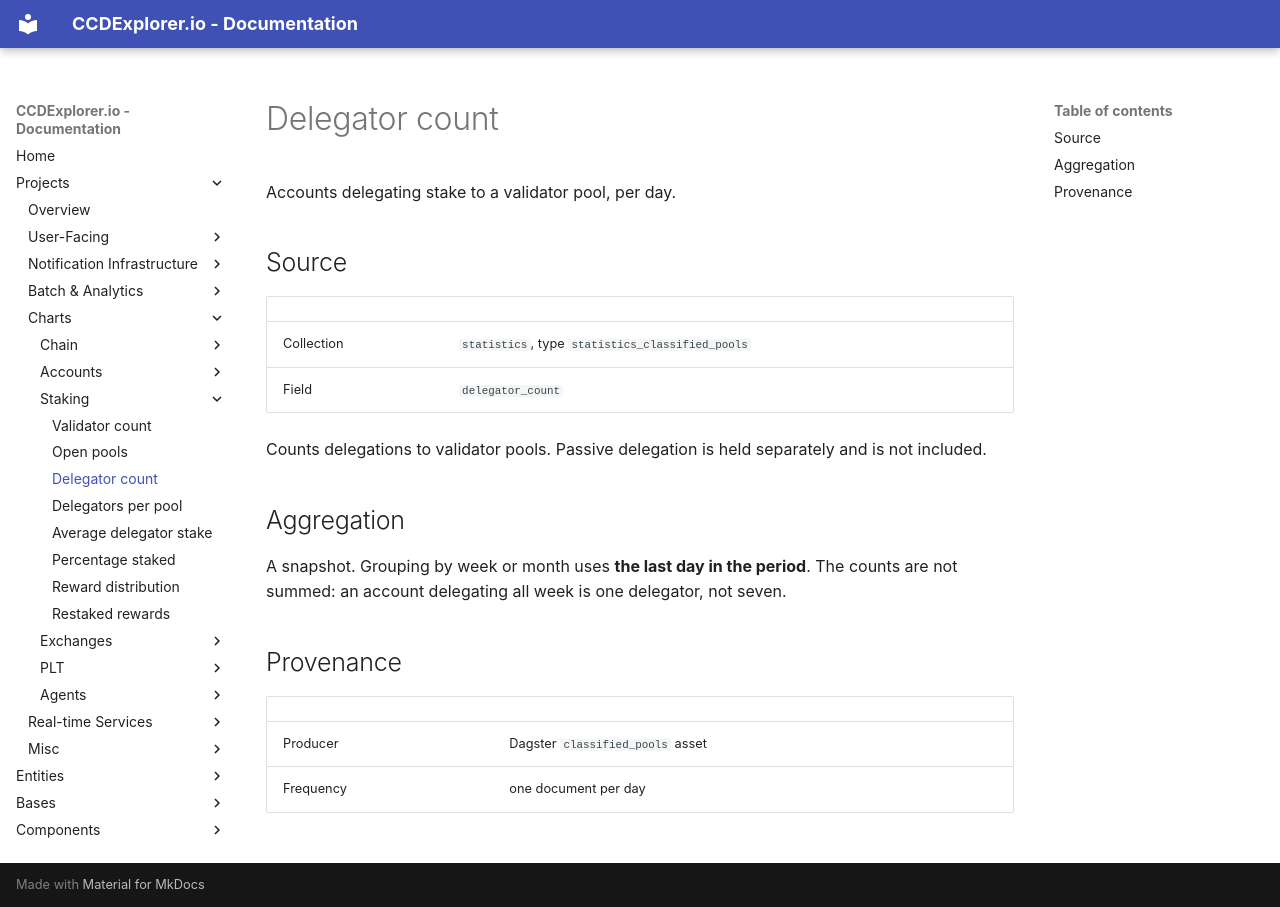

repository: ccdexplorer/ccdexplorer · page: charts/staking_delegator_count/index.html · generator: mkdocs

# Delegator count

Accounts delegating stake to a validator pool, per day.

## Source

| | |
|---|---|
| Collection | `statistics`, type `statistics_classified_pools` |
| Field | `delegator_count` |

Counts delegations to validator pools. Passive delegation is held separately
and is not included.

## Aggregation

A snapshot. Grouping by week or month uses **the last day in the period**. The
counts are not summed: an account delegating all week is one delegator, not
seven.

## Provenance

| | |
|---|---|
| Producer | Dagster `classified_pools` asset |
| Frequency | one document per day |
